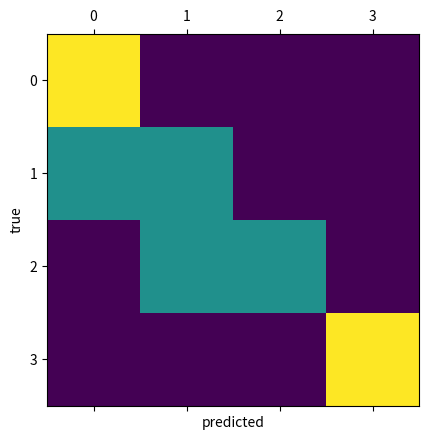

Write Python code to recreate this figure.
import numpy as np
import matplotlib.pyplot as plt

y_true = [1,2,3,4,1,2,3,4]
y_predicted = [1,1,3,4,1,2,2,4]

def confusion_matrix(y_true, y_predicted):
    labels = np.unique(y_true)
    N = len(labels)

    confusion_matrix = [ [ 0 for i in range(N) ] for j in range(N) ] # 4 x 4 matrix


    for i, room in enumerate(y_true):
        confusion_matrix[room-1][y_predicted[i]-1] += 1

    print(confusion_matrix)
    plt.matshow(confusion_matrix)
    plt.xlabel("predicted")
    plt.ylabel("true")
    """plt.xlim(1,4) !!!! make room plots form 1 to 4
    plt.ylim(1,4)"""
    plt.show() 
    return confusion_matrix



def avg_recall_precision(confusion_matrix):
    N = len(confusion_matrix)
    avg_true_pos = 0
    sum_false_neg = 0

    recall = {}
    precision = {}

    for room in range(N):
        true_pos = confusion_matrix[room][room]
        recall[room] = true_pos / sum(confusion_matrix[:][room])
        precision[room] = true_pos / sum(confusion_matrix[room][:])
    print(sum(recall.values())/N, sum(precision.values()) / N)
    return sum(recall.values())/N, sum(precision.values()) / N


avg_recall_precision(confusion_matrix(y_true, y_predicted))

def f1_score(precision, recall):
    return 2/((1/recall)+(1/precision))

def avg_classification_rate(confusion_matrix):
    true_pred = 0
    for i in len(confusion_matrix):
        true_pred += confusion_matrix[i][i]
    return true_pred/np.sum(confusion_matrix)
